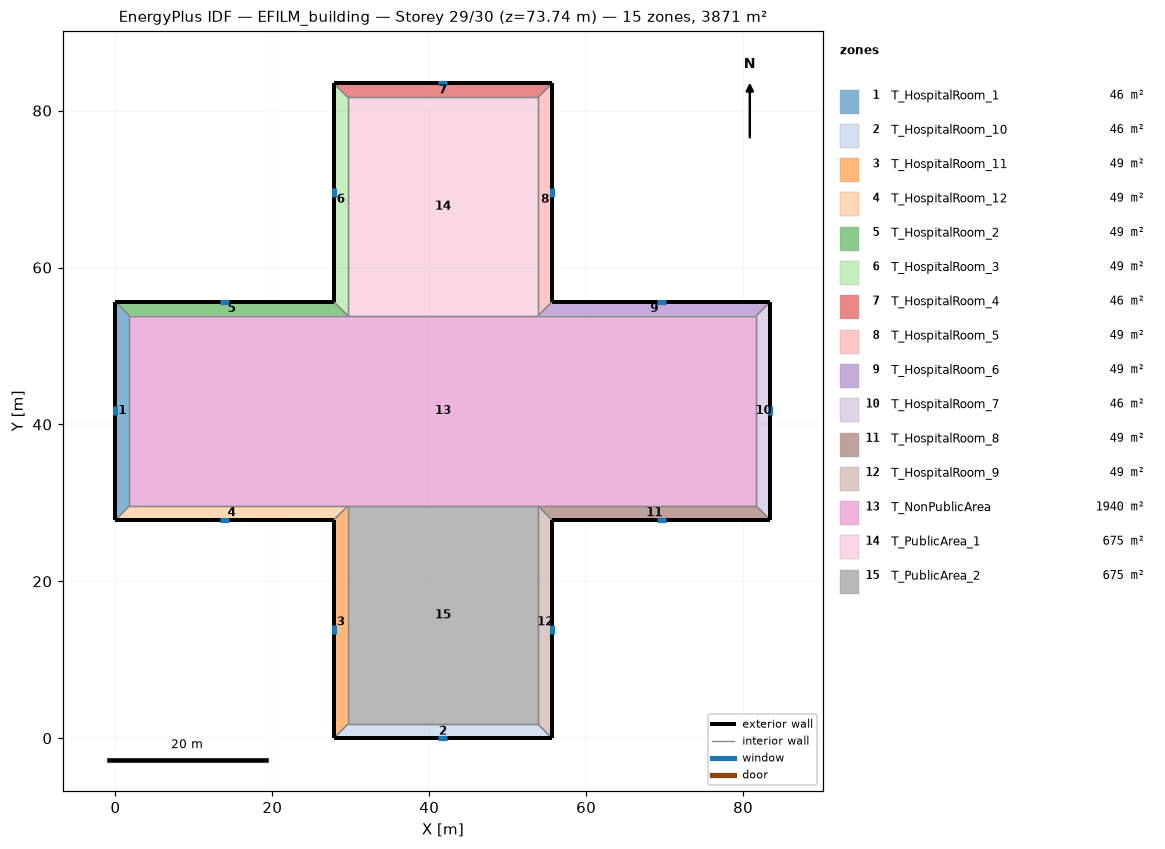
=== STOREY PLAN SPEC (per zone: floor XY polygon, exterior-wall plan segments, windows/doors) ===
zone 1: T_HospitalRoom_1  (46.3 m²)
  floor: (0.00, 27.82) (0.00, 55.65) (1.78, 53.87) (1.78, 29.60)
  exterior wall: (0.00, 55.65) – (0.00, 27.82)  [27.8 m]
    window: (0.00, 42.32) – (0.00, 41.16)  [1.6 m²]
  interior walls: 3
zone 2: T_HospitalRoom_10  (46.3 m²)
  floor: (55.65, 0.00) (27.82, 0.00) (29.60, 1.78) (53.87, 1.78)
  exterior wall: (27.82, 0.00) – (55.65, 0.00)  [27.8 m]
    window: (41.16, 0.00) – (42.32, 0.00)  [1.6 m²]
  interior walls: 3
zone 3: T_HospitalRoom_11  (49.4 m²)
  floor: (27.82, 0.00) (27.82, 27.82) (29.60, 29.60) (29.60, 1.78)
  exterior wall: (27.82, 27.82) – (27.82, 0.00)  [27.8 m]
    window: (27.82, 14.49) – (27.82, 13.33)  [1.6 m²]
  interior walls: 3
zone 4: T_HospitalRoom_12  (49.4 m²)
  floor: (27.82, 27.82) (0.00, 27.82) (1.78, 29.60) (29.60, 29.60)
  exterior wall: (0.00, 27.82) – (27.82, 27.82)  [27.8 m]
    window: (13.33, 27.82) – (14.49, 27.82)  [1.6 m²]
  interior walls: 3
zone 5: T_HospitalRoom_2  (49.4 m²)
  floor: (0.00, 55.65) (27.82, 55.65) (29.60, 53.87) (1.78, 53.87)
  exterior wall: (27.82, 55.65) – (0.00, 55.65)  [27.8 m]
    window: (14.49, 55.65) – (13.33, 55.65)  [1.6 m²]
  interior walls: 3
zone 6: T_HospitalRoom_3  (49.4 m²)
  floor: (27.82, 55.65) (27.82, 83.47) (29.60, 81.70) (29.60, 53.87)
  exterior wall: (27.82, 83.47) – (27.82, 55.65)  [27.8 m]
    window: (27.82, 70.14) – (27.82, 68.98)  [1.6 m²]
  interior walls: 3
zone 7: T_HospitalRoom_4  (46.3 m²)
  floor: (27.82, 83.47) (55.65, 83.47) (53.87, 81.70) (29.60, 81.70)
  exterior wall: (55.65, 83.47) – (27.82, 83.47)  [27.8 m]
    window: (42.32, 83.47) – (41.16, 83.47)  [1.6 m²]
  interior walls: 3
zone 8: T_HospitalRoom_5  (49.4 m²)
  floor: (55.65, 83.47) (55.65, 55.65) (53.87, 53.87) (53.87, 81.70)
  exterior wall: (55.65, 55.65) – (55.65, 83.47)  [27.8 m]
    window: (55.65, 68.98) – (55.65, 70.14)  [1.6 m²]
  interior walls: 3
zone 9: T_HospitalRoom_6  (49.4 m²)
  floor: (55.65, 55.65) (83.47, 55.65) (81.70, 53.87) (53.87, 53.87)
  exterior wall: (83.47, 55.65) – (55.65, 55.65)  [27.8 m]
    window: (70.14, 55.65) – (68.98, 55.65)  [1.6 m²]
  interior walls: 3
zone 10: T_HospitalRoom_7  (46.3 m²)
  floor: (83.47, 55.65) (83.47, 27.82) (81.70, 29.60) (81.70, 53.87)
  exterior wall: (83.47, 27.82) – (83.47, 55.65)  [27.8 m]
    window: (83.47, 41.16) – (83.47, 42.32)  [1.6 m²]
  interior walls: 3
zone 11: T_HospitalRoom_8  (49.4 m²)
  floor: (83.47, 27.82) (55.65, 27.82) (53.87, 29.60) (81.70, 29.60)
  exterior wall: (55.65, 27.82) – (83.47, 27.82)  [27.8 m]
    window: (68.98, 27.82) – (70.14, 27.82)  [1.6 m²]
  interior walls: 3
zone 12: T_HospitalRoom_9  (49.4 m²)
  floor: (55.65, 27.82) (55.65, 0.00) (53.87, 1.78) (53.87, 29.60)
  exterior wall: (55.65, 0.00) – (55.65, 27.82)  [27.8 m]
    window: (55.65, 13.33) – (55.65, 14.49)  [1.6 m²]
  interior walls: 3
zone 13: T_NonPublicArea  (1939.7 m²)
  floor: (1.78, 29.60) (1.78, 53.87) (29.60, 53.87) (53.87, 53.87) (81.70, 53.87) (81.70, 29.60) (53.87, 29.60) (29.60, 29.60)
  interior walls: 8
zone 14: T_PublicArea_1  (675.3 m²)
  floor: (29.60, 53.87) (29.60, 81.70) (53.87, 81.70) (53.87, 53.87)
  interior walls: 4
zone 15: T_PublicArea_2  (675.3 m²)
  floor: (29.60, 1.78) (29.60, 29.60) (53.87, 29.60) (53.87, 1.78)
  interior walls: 4

=== DERIVED (storey summary) ===
Building: EFILM_building
Storey: 29 of 30  (floor level z = 73.74 m)
Storey gross floor area: 3871.0 m²
Zones on this storey: 15
  - T_HospitalRoom_1: floor 46.3 m²; exterior wall 27.8 m (118.7 m²); 1 window(s) 1.6 m²; WWR 1.4%
  - T_HospitalRoom_10: floor 46.3 m²; exterior wall 27.8 m (118.7 m²); 1 window(s) 1.6 m²; WWR 1.4%
  - T_HospitalRoom_11: floor 49.4 m²; exterior wall 27.8 m (118.7 m²); 1 window(s) 1.6 m²; WWR 1.4%
  - T_HospitalRoom_12: floor 49.4 m²; exterior wall 27.8 m (118.7 m²); 1 window(s) 1.6 m²; WWR 1.4%
  - T_HospitalRoom_2: floor 49.4 m²; exterior wall 27.8 m (118.7 m²); 1 window(s) 1.6 m²; WWR 1.4%
  - T_HospitalRoom_3: floor 49.4 m²; exterior wall 27.8 m (118.7 m²); 1 window(s) 1.6 m²; WWR 1.4%
  - T_HospitalRoom_4: floor 46.3 m²; exterior wall 27.8 m (118.7 m²); 1 window(s) 1.6 m²; WWR 1.4%
  - T_HospitalRoom_5: floor 49.4 m²; exterior wall 27.8 m (118.7 m²); 1 window(s) 1.6 m²; WWR 1.4%
  - T_HospitalRoom_6: floor 49.4 m²; exterior wall 27.8 m (118.7 m²); 1 window(s) 1.6 m²; WWR 1.4%
  - T_HospitalRoom_7: floor 46.3 m²; exterior wall 27.8 m (118.7 m²); 1 window(s) 1.6 m²; WWR 1.4%
  - T_HospitalRoom_8: floor 49.4 m²; exterior wall 27.8 m (118.7 m²); 1 window(s) 1.6 m²; WWR 1.4%
  - T_HospitalRoom_9: floor 49.4 m²; exterior wall 27.8 m (118.7 m²); 1 window(s) 1.6 m²; WWR 1.4%
  - T_NonPublicArea: floor 1939.7 m²
  - T_PublicArea_1: floor 675.3 m²
  - T_PublicArea_2: floor 675.3 m²
Zone adjacency (shared interzone walls):
  - T_HospitalRoom_1 ↔ T_HospitalRoom_12
  - T_HospitalRoom_1 ↔ T_HospitalRoom_2
  - T_HospitalRoom_1 ↔ T_NonPublicArea
  - T_HospitalRoom_10 ↔ T_HospitalRoom_11
  - T_HospitalRoom_10 ↔ T_HospitalRoom_9
  - T_HospitalRoom_10 ↔ T_PublicArea_2
  - T_HospitalRoom_11 ↔ T_HospitalRoom_12
  - T_HospitalRoom_11 ↔ T_PublicArea_2
  - T_HospitalRoom_12 ↔ T_NonPublicArea
  - T_HospitalRoom_2 ↔ T_HospitalRoom_3
  - T_HospitalRoom_2 ↔ T_NonPublicArea
  - T_HospitalRoom_3 ↔ T_HospitalRoom_4
  - T_HospitalRoom_3 ↔ T_PublicArea_1
  - T_HospitalRoom_4 ↔ T_HospitalRoom_5
  - T_HospitalRoom_4 ↔ T_PublicArea_1
  - T_HospitalRoom_5 ↔ T_HospitalRoom_6
  - T_HospitalRoom_5 ↔ T_PublicArea_1
  - T_HospitalRoom_6 ↔ T_HospitalRoom_7
  - T_HospitalRoom_6 ↔ T_NonPublicArea
  - T_HospitalRoom_7 ↔ T_HospitalRoom_8
  - T_HospitalRoom_7 ↔ T_NonPublicArea
  - T_HospitalRoom_8 ↔ T_HospitalRoom_9
  - T_HospitalRoom_8 ↔ T_NonPublicArea
  - T_HospitalRoom_9 ↔ T_PublicArea_2
  - T_NonPublicArea ↔ T_PublicArea_1
  - T_NonPublicArea ↔ T_PublicArea_2